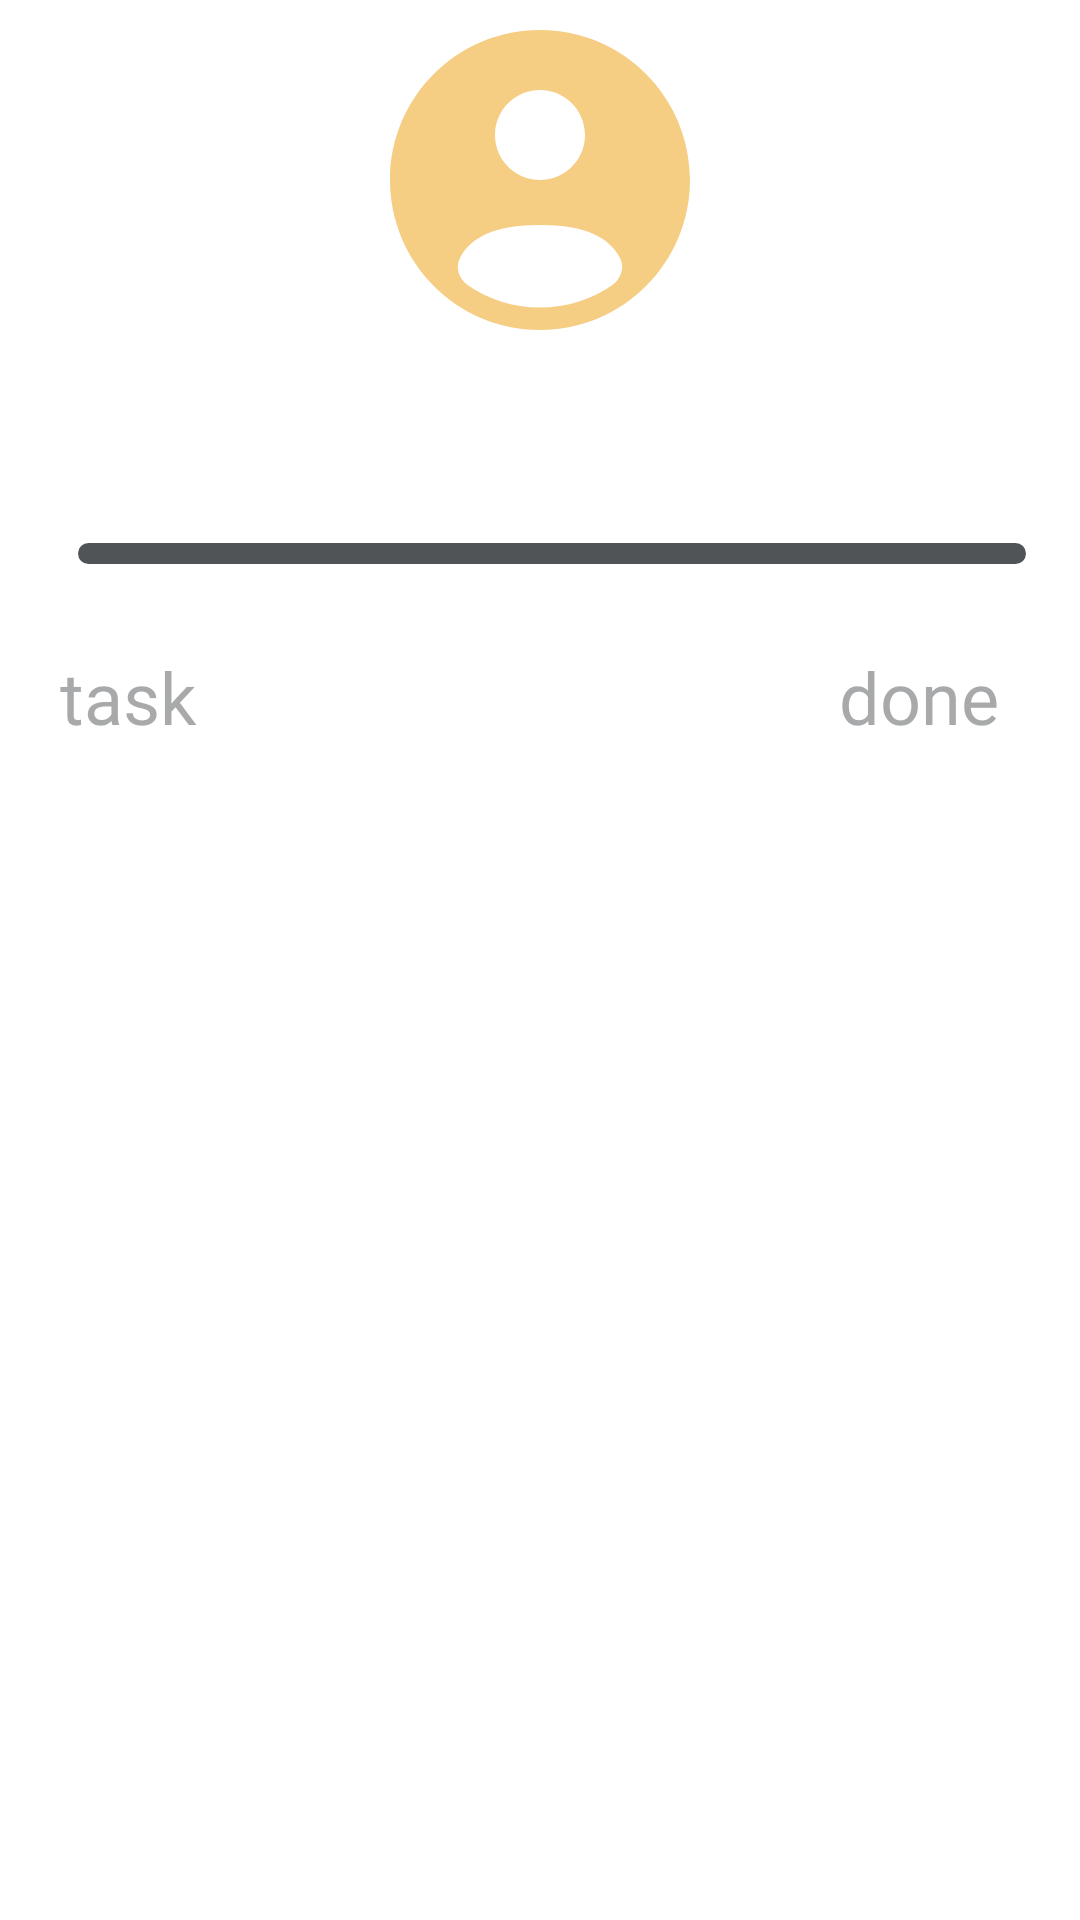

Write the Android layout XML for this screen, with the resource values it uses.
<!-- AndroidManifest.xml: application theme Theme.Taskward -->
<!-- res/layout/fragment_profile.xml -->
<?xml version="1.0" encoding="utf-8"?>
<androidx.constraintlayout.widget.ConstraintLayout
    xmlns:android="http://schemas.android.com/apk/res/android"
    xmlns:app="http://schemas.android.com/apk/res-auto"
    xmlns:tools="http://schemas.android.com/tools"
    android:layout_width="match_parent"
    android:layout_height="match_parent">

    
    <androidx.constraintlayout.widget.ConstraintLayout
        android:id="@+id/layoutProfilePicture"
        app:layout_constraintTop_toTopOf="parent"
        app:layout_constraintStart_toStartOf="parent"
        app:layout_constraintEnd_toEndOf="parent"
        android:layout_marginTop="0dp"
        style="@style/CustomFormContainerStyle">

        <ImageButton
            android:id="@+id/profilePicture"
            android:layout_width="wrap_content"
            android:layout_height="wrap_content"
            android:contentDescription="@string/create_profile_picture_description"
            android:src="@drawable/ic_user_profile"
            android:background="@null"
            android:scaleType="fitCenter"
            app:layout_constraintTop_toTopOf="parent"
            app:layout_constraintStart_toStartOf="parent"
            app:layout_constraintEnd_toEndOf="parent"
            app:layout_constraintBottom_toTopOf="@id/profileName" />

        <TextView
            android:id="@+id/profileName"
            android:layout_width="wrap_content"
            android:layout_height="wrap_content"
            android:fontFamily="@font/readexpro_semibold"
            android:textSize="32sp"
            android:textColor="@color/yellow_500"
            app:layout_constraintTop_toBottomOf="@id/profilePicture"
            app:layout_constraintStart_toStartOf="parent"
            app:layout_constraintEnd_toEndOf="parent"
            app:layout_constraintBottom_toBottomOf="parent" />
    </androidx.constraintlayout.widget.ConstraintLayout>

    
    <androidx.constraintlayout.widget.ConstraintLayout
        android:id="@+id/layoutTitleStatistics"
        android:layout_width="match_parent"
        android:layout_height="wrap_content"
        app:layout_constraintTop_toBottomOf="@id/layoutProfilePicture"
        app:layout_constraintStart_toStartOf="parent"
        app:layout_constraintEnd_toEndOf="parent">

        <include
            android:id="@+id/titleFragment"
            layout="@layout/title_fragment" />
    </androidx.constraintlayout.widget.ConstraintLayout>

    
    <androidx.constraintlayout.widget.ConstraintLayout
        android:id="@+id/layoutLabelStatistics"
        android:layout_width="match_parent"
        android:layout_height="wrap_content"
        android:paddingTop="10dp"
        android:paddingBottom="10dp"
        android:paddingStart="20dp"
        android:paddingEnd="20dp"
        app:layout_constraintTop_toBottomOf="@id/layoutTitleStatistics"
        app:layout_constraintStart_toStartOf="parent"
        app:layout_constraintEnd_toEndOf="parent">

        <TextView
            android:id="@+id/textLabelStatisticsTask"
            android:layout_width="wrap_content"
            android:layout_height="wrap_content"
            android:text="@string/profile_statistics_task"
            android:fontFamily="@font/readexpro_semibold"
            android:textSize="24sp"
            android:textColor="@color/gray_500_50"
            app:layout_constraintTop_toTopOf="parent"
            app:layout_constraintStart_toStartOf="parent" />

        <TextView
            android:id="@+id/textLabelStatisticsDone"
            android:layout_width="wrap_content"
            android:layout_height="wrap_content"
            android:text="@string/profile_statistics_done"
            android:fontFamily="@font/readexpro_semibold"
            android:textSize="24sp"
            android:textColor="@color/gray_500_50"
            android:layout_marginRight="7dp"
            app:layout_constraintTop_toTopOf="parent"
            app:layout_constraintEnd_toEndOf="parent"
            tools:ignore="RtlHardcoded" />

        <androidx.recyclerview.widget.RecyclerView
            android:id="@+id/recyclerViewTasks"
            android:layout_width="match_parent"
            android:layout_height="0dp"
            android:clipToPadding="false"
            app:layout_constraintTop_toBottomOf="@id/textLabelStatisticsTask"
            app:layout_constraintStart_toStartOf="parent"
            app:layout_constraintEnd_toEndOf="parent" />
    </androidx.constraintlayout.widget.ConstraintLayout>
</androidx.constraintlayout.widget.ConstraintLayout>
<!-- res/layout/title_fragment.xml (included above) -->
<androidx.constraintlayout.widget.ConstraintLayout
    xmlns:android="http://schemas.android.com/apk/res/android"
    xmlns:app="http://schemas.android.com/apk/res-auto"
    android:layout_width="match_parent"
    android:layout_height="wrap_content"
    android:paddingStart="18dp"
    android:paddingEnd="18dp"
    android:gravity="center_vertical">

    <TextView
        android:id="@+id/fragmentTitle"
        android:layout_width="wrap_content"
        android:layout_height="wrap_content"
        android:textSize="32sp"
        android:textColor="?attr/colorPrimary"
        android:fontFamily="@font/readexpro_semibold"
        app:layout_constraintStart_toStartOf="parent"
        app:layout_constraintTop_toTopOf="parent"
        app:layout_constraintBottom_toBottomOf="parent" />

    <ImageView
        android:id="@+id/fragmentLine"
        android:layout_width="0dp"
        android:layout_height="7dp"
        android:scaleType="fitXY"
        app:srcCompat="@drawable/title_fragment_line"
        app:layout_constraintStart_toEndOf="@id/fragmentTitle"
        app:layout_constraintTop_toTopOf="@id/fragmentTitle"
        app:layout_constraintBottom_toBottomOf="@id/fragmentTitle"
        app:layout_constraintEnd_toEndOf="parent"
        android:layout_marginStart="8dp"
        android:importantForAccessibility="no" />

</androidx.constraintlayout.widget.ConstraintLayout>
<!-- resources referenced by this layout -->
<resources>
  <color name="gray_500_50">#80515456</color>
  <color name="yellow_500">#FFF5CD83</color>
  <!-- drawable ic_user_profile (drawable) -->
  <vector xmlns:android="http://schemas.android.com/apk/res/android"
      android:width="120dp"
      android:height="120dp"
      android:viewportWidth="24"
      android:viewportHeight="24">
    <path
        android:pathData="M22,12C22,17.523 17.523,22 12,22C6.477,22 2,17.523 2,12C2,6.477 6.477,2 12,2C17.523,2 22,6.477 22,12ZM15,9C15,10.657 13.657,12 12,12C10.343,12 9,10.657 9,9C9,7.343 10.343,6 12,6C13.657,6 15,7.343 15,9ZM12,20.5C13.784,20.5 15.44,19.95 16.807,19.011C17.411,18.596 17.669,17.806 17.318,17.163C16.59,15.83 15.09,15 12,15C8.91,15 7.41,15.83 6.682,17.163C6.331,17.806 6.589,18.596 7.193,19.011C8.56,19.95 10.216,20.5 12,20.5Z"
        android:fillColor="#f5cd83"
        android:fillType="evenOdd"/>
  </vector>
  <!-- drawable title_fragment_line (drawable) -->
  <shape xmlns:android="http://schemas.android.com/apk/res/android">
      <solid android:color="?attr/colorPrimary" />
      <size android:height="2dp" />
      <corners android:radius="4dp" />
  </shape>
  <string name="create_profile_picture_description">Choose an image for your profile picture</string>
  <string name="profile_statistics_done">done</string>
  <string name="profile_statistics_task">task</string>"&gt;
  <style name="CustomFormContainerStyle">
          <item name="android:layout_width">match_parent</item>
          <item name="android:layout_height">wrap_content</item>
          <item name="android:layout_marginTop">20dp</item>
      </style>
  <style name="Theme.Taskward" parent="Theme.MaterialComponents.DayNight.NoActionBar">
          <item name="colorPrimary">@color/gray_500</item>
          <item name="colorPrimaryVariant">@color/gray_500_50</item>
          <item name="colorOnPrimary">@color/white_100</item>
  
          <item name="colorSecondary">@color/pink_500</item>
          <item name="colorSecondaryVariant">@color/pink_500_50</item>
          <item name="colorOnSecondary">@color/white_100</item>
  
          <item name="android:statusBarColor">?attr/colorPrimaryVariant</item>
  
          <item name="bottomNavigationStyle">@style/CustomBottomNavigationStyle</item>
      </style>
  <color name="gray_500">#FF515456</color>
  <color name="white_100">#FFFCFAF7</color>
  <color name="pink_500">#FFE18379</color>
  <color name="pink_500_50">#80E18379</color>
  <style name="CustomBottomNavigationStyle" parent="Widget.MaterialComponents.BottomNavigationView">
          <item name="itemIconSize">40dp</item>
          <item name="itemIconTint">@null</item>
          <item name="itemTextColor">?attr/colorOnPrimary</item>
          <item name="backgroundTint">?attr/colorPrimary</item>
      </style>
</resources>
